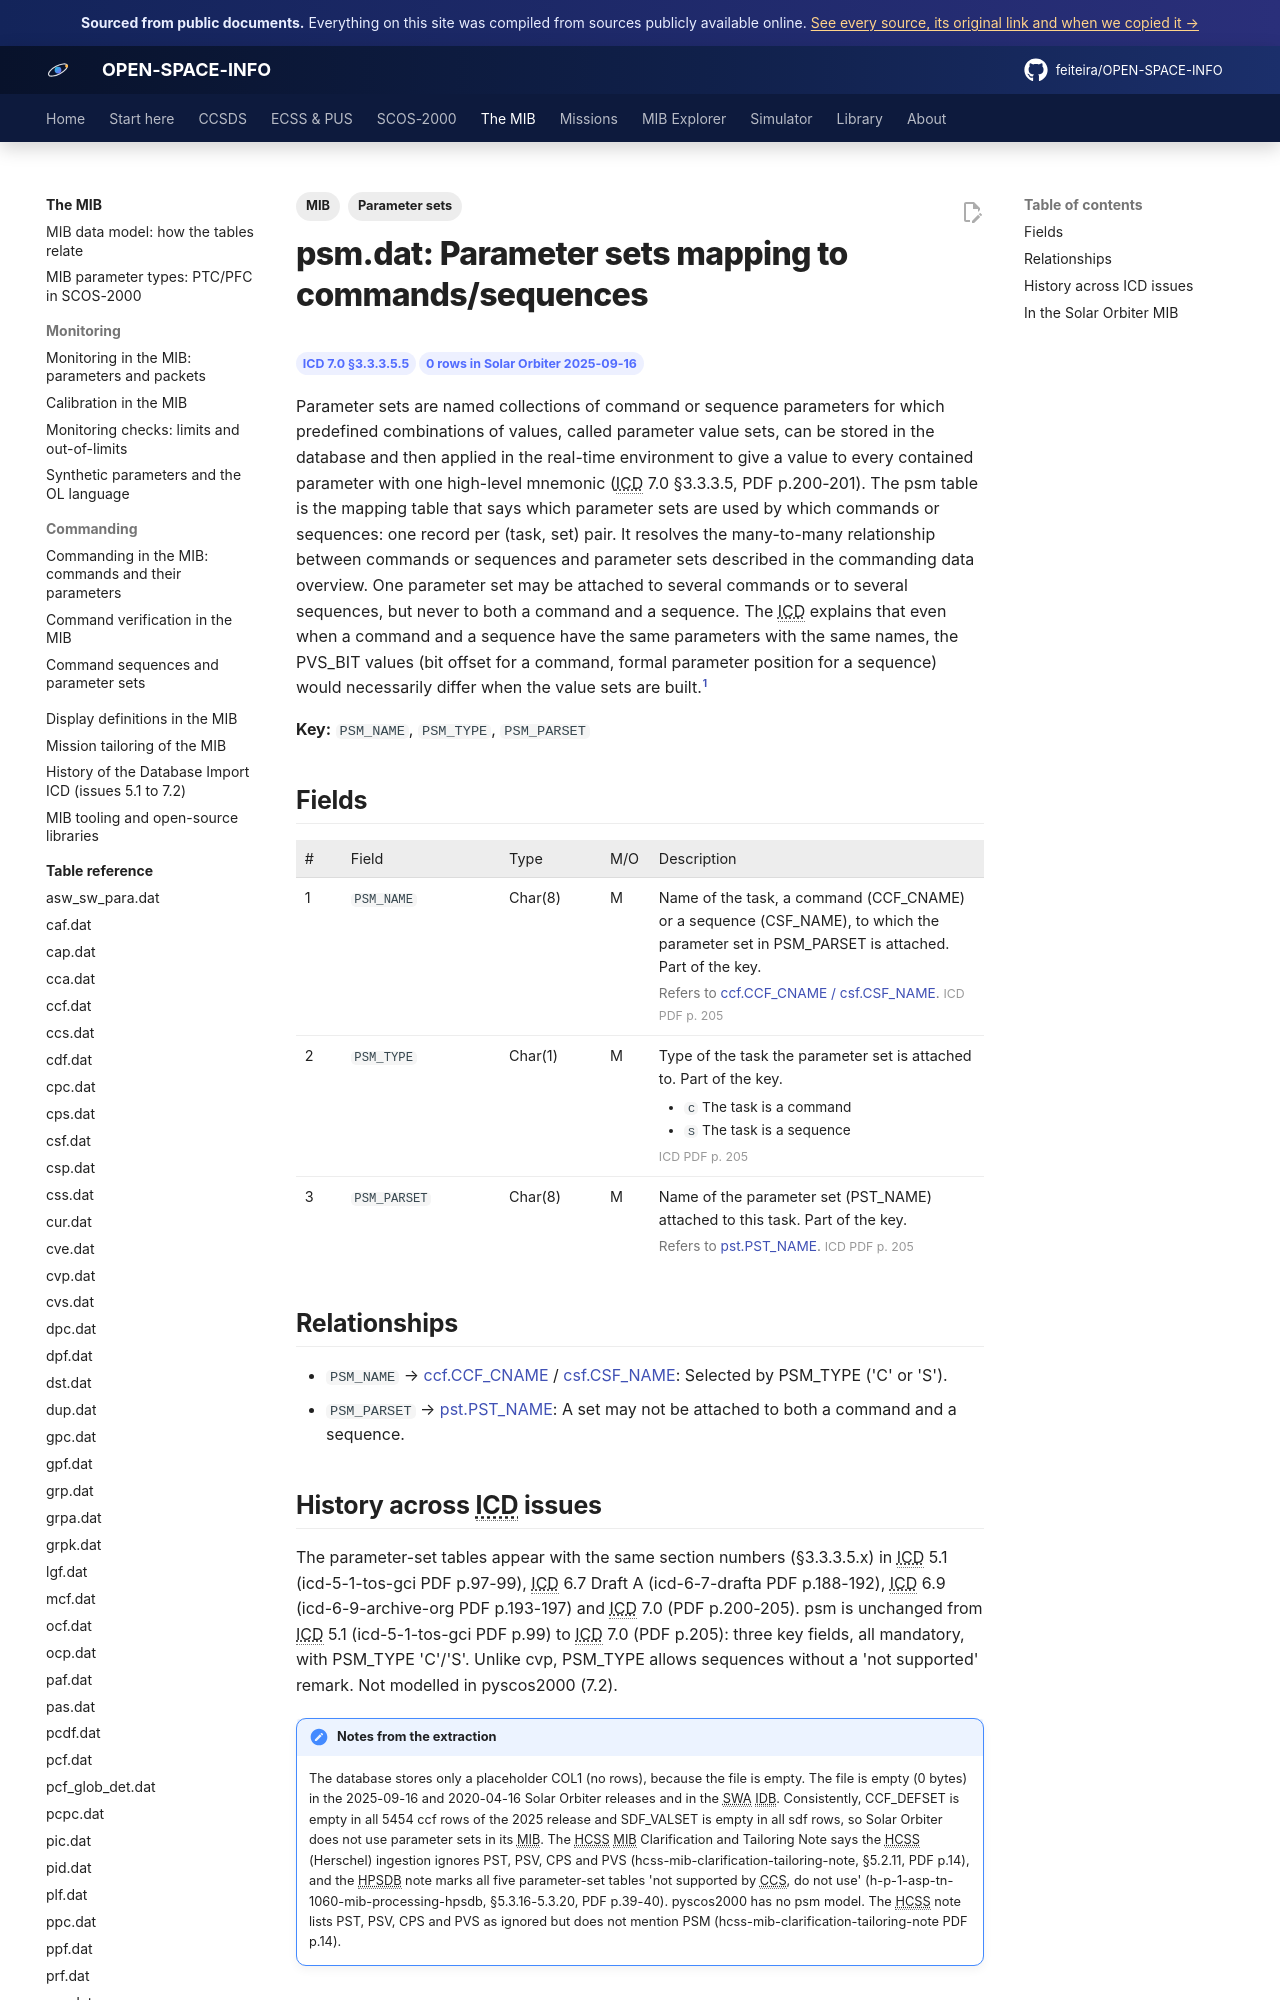

repository: feiteira/OPEN-SPACE-INFO · page: mib/tables/psm/index.html · generator: mkdocs

---
title: "psm.dat: Parameter sets mapping to commands/sequences"
description: "Parameter sets are named collections of command or sequence parameters for which predefined combinations of values, called parameter value sets, can be stored in the database and then applied in the r"
tags: [MIB, "Parameter sets"]
sources: [icd-7-0-final, mib-20250916m25925pfms001-sol]
---

# psm.dat: Parameter sets mapping to commands/sequences

<div class="osi-chips"><span class="osi-chip">ICD 7.0 §3.3.3.5.5</span><span class="osi-chip">0 rows in Solar Orbiter 2025-09-16</span></div>

Parameter sets are named collections of command or sequence parameters for which predefined combinations of values, called parameter value sets, can be stored in the database and then applied in the real-time environment to give a value to every contained parameter with one high-level mnemonic (ICD 7.0 §3.3.3.5, PDF p.200-201). The psm table is the mapping table that says which parameter sets are used by which commands or sequences: one record per (task, set) pair. It resolves the many-to-many relationship between commands or sequences and parameter sets described in the commanding data overview. One parameter set may be attached to several commands or to several sequences, but never to both a command and a sequence. The ICD explains that even when a command and a sequence have the same parameters with the same names, the PVS_BIT values (bit offset for a command, formal parameter position for a sequence) would necessarily differ when the value sets are built.[^icd]

**Key:** `PSM_NAME`, `PSM_TYPE`, `PSM_PARSET`

## Fields

<div class="osi-fields"><table class="osi-ftable"><colgroup><col style="width:3.2em"><col style="width:11em"><col style="width:7em"><col style="width:3.4em"><col></colgroup><thead><tr><th>#</th><th>Field</th><th>Type</th><th>M/O</th><th>Description</th></tr></thead><tbody>
<tr id="psm_name"><td>1</td><td><code>PSM_NAME</code></td><td>Char(8)</td><td>M</td><td>Name of the task, a command (CCF_CNAME) or a sequence (CSF_NAME), to which the parameter set in PSM_PARSET is attached. Part of the key.<div class="osi-extra">Refers to <a href="../ccf/">ccf.CCF_CNAME / csf.CSF_NAME</a>. <span class="osi-pg">ICD PDF p. 205</span></div></td></tr>
<tr id="psm_type"><td>2</td><td><code>PSM_TYPE</code></td><td>Char(1)</td><td>M</td><td>Type of the task the parameter set is attached to. Part of the key.<ul class="osi-vals"><li><code>C</code> The task is a command</li><li><code>S</code> The task is a sequence</li></ul><div class="osi-extra"> <span class="osi-pg">ICD PDF p. 205</span></div></td></tr>
<tr id="psm_parset"><td>3</td><td><code>PSM_PARSET</code></td><td>Char(8)</td><td>M</td><td>Name of the parameter set (PST_NAME) attached to this task. Part of the key.<div class="osi-extra">Refers to <a href="../pst/">pst.PST_NAME</a>. <span class="osi-pg">ICD PDF p. 205</span></div></td></tr>
</tbody></table></div>

## Relationships

- `PSM_NAME` → [ccf.CCF_CNAME](ccf.md#ccf_cname) / [csf.CSF_NAME](csf.md#csf_name): Selected by PSM_TYPE ('C' or 'S').
- `PSM_PARSET` → [pst.PST_NAME](pst.md#pst_name): A set may not be attached to both a command and a sequence.
